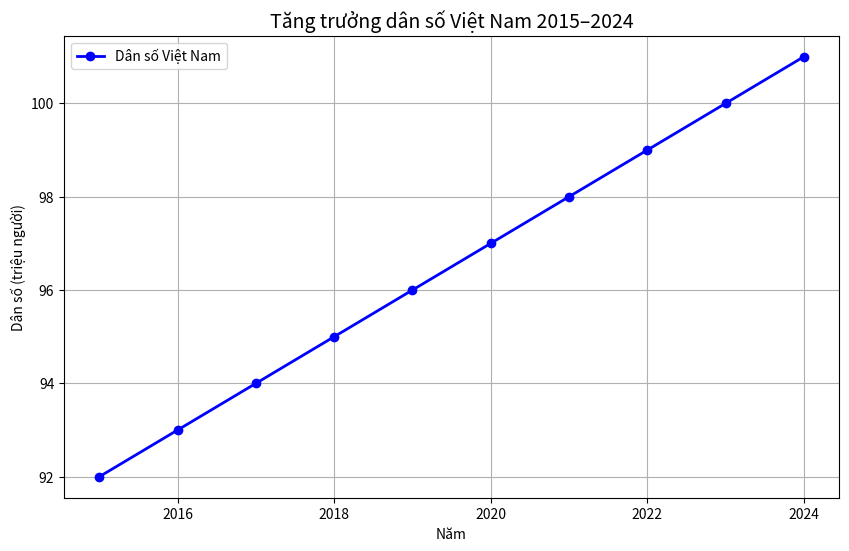

Here is the Python script that generated this plot:
import matplotlib.pyplot as plt
import numpy as np

nam = [2015, 2016, 2017, 2018, 2019, 2020, 2021, 2022, 2023, 2024]
dan_so = [92, 93, 94, 95, 96, 97, 98, 99, 100, 101]

fig, ax = plt.subplots(figsize=(10, 6))

ax.plot(nam, dan_so, color='blue', linestyle='-', linewidth=2, 
        marker='o', markersize=6, label='Dân số Việt Nam')

ax.set_title('Tăng trưởng dân số Việt Nam 2015–2024', fontsize=14)
ax.set_xlabel('Năm')
ax.set_ylabel('Dân số (triệu người)')
ax.grid(True)
ax.legend()

plt.show()
